5-way image classification set "1 Sweet Pumpkin Dataset" from GitHub (shahriar218/Machine-Learning); label vocabulary: downy mildew disease of sweet pumpkin, fresh leaf of sweet pumpkin, leaf curl disease of sweet pumpkin, mosaic disease of sweet pumpkin, sweet pumpkin red beetle.

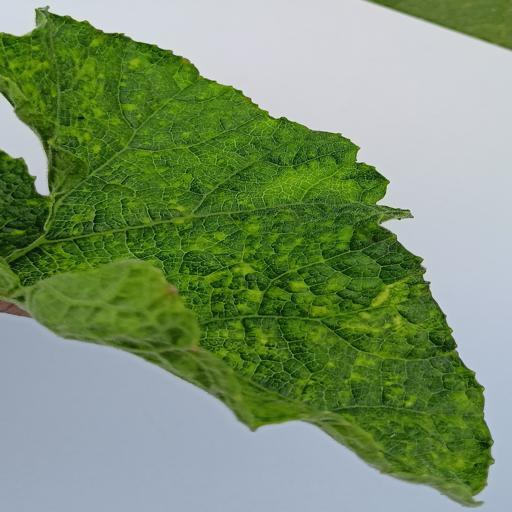
Label: leaf curl disease of sweet pumpkin

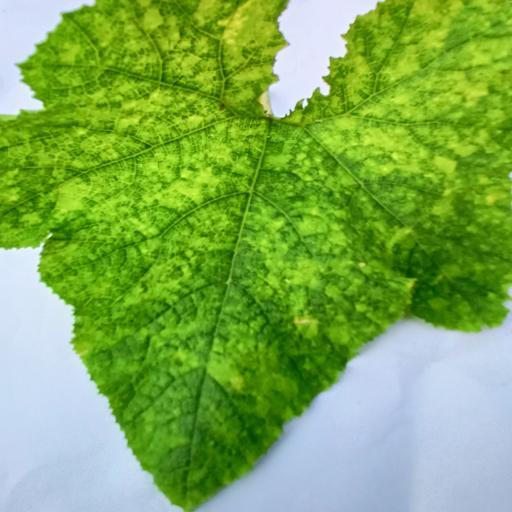
Label: mosaic disease of sweet pumpkin

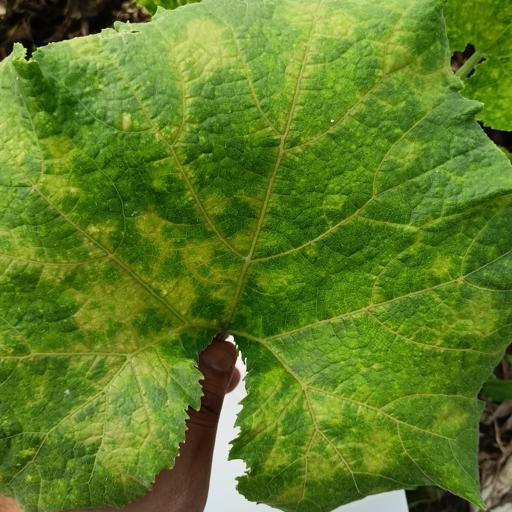
Label: sweet pumpkin red beetle

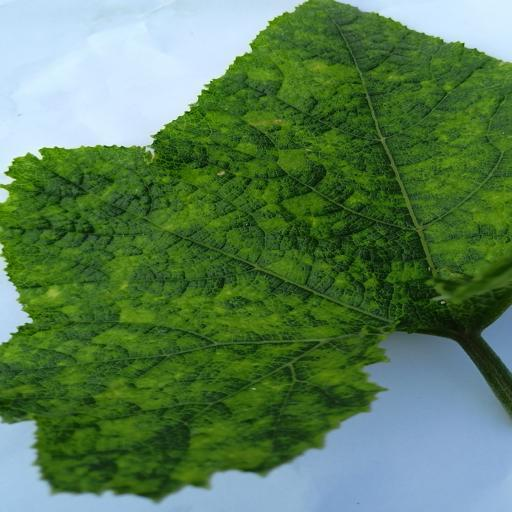
Label: mosaic disease of sweet pumpkin

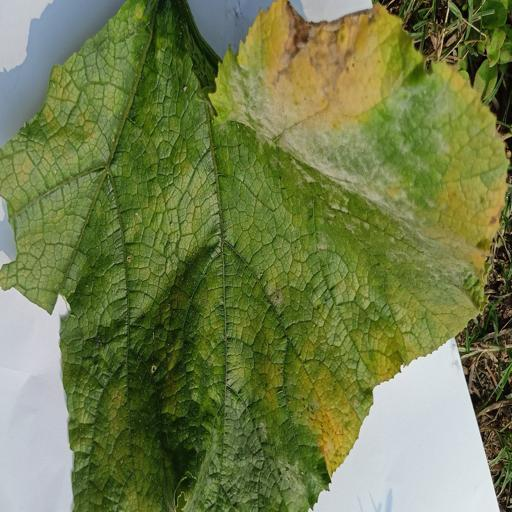
Label: downy mildew disease of sweet pumpkin

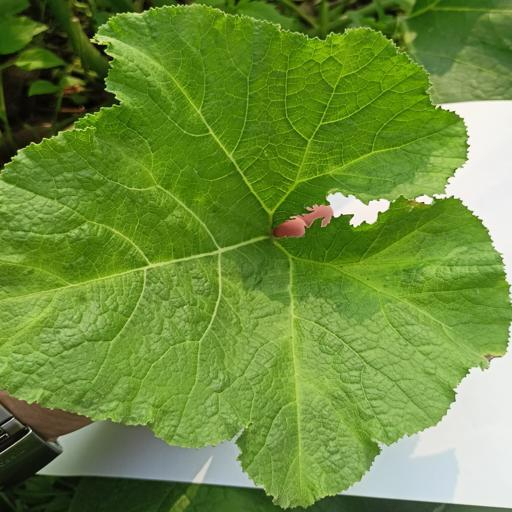
Label: fresh leaf of sweet pumpkin
